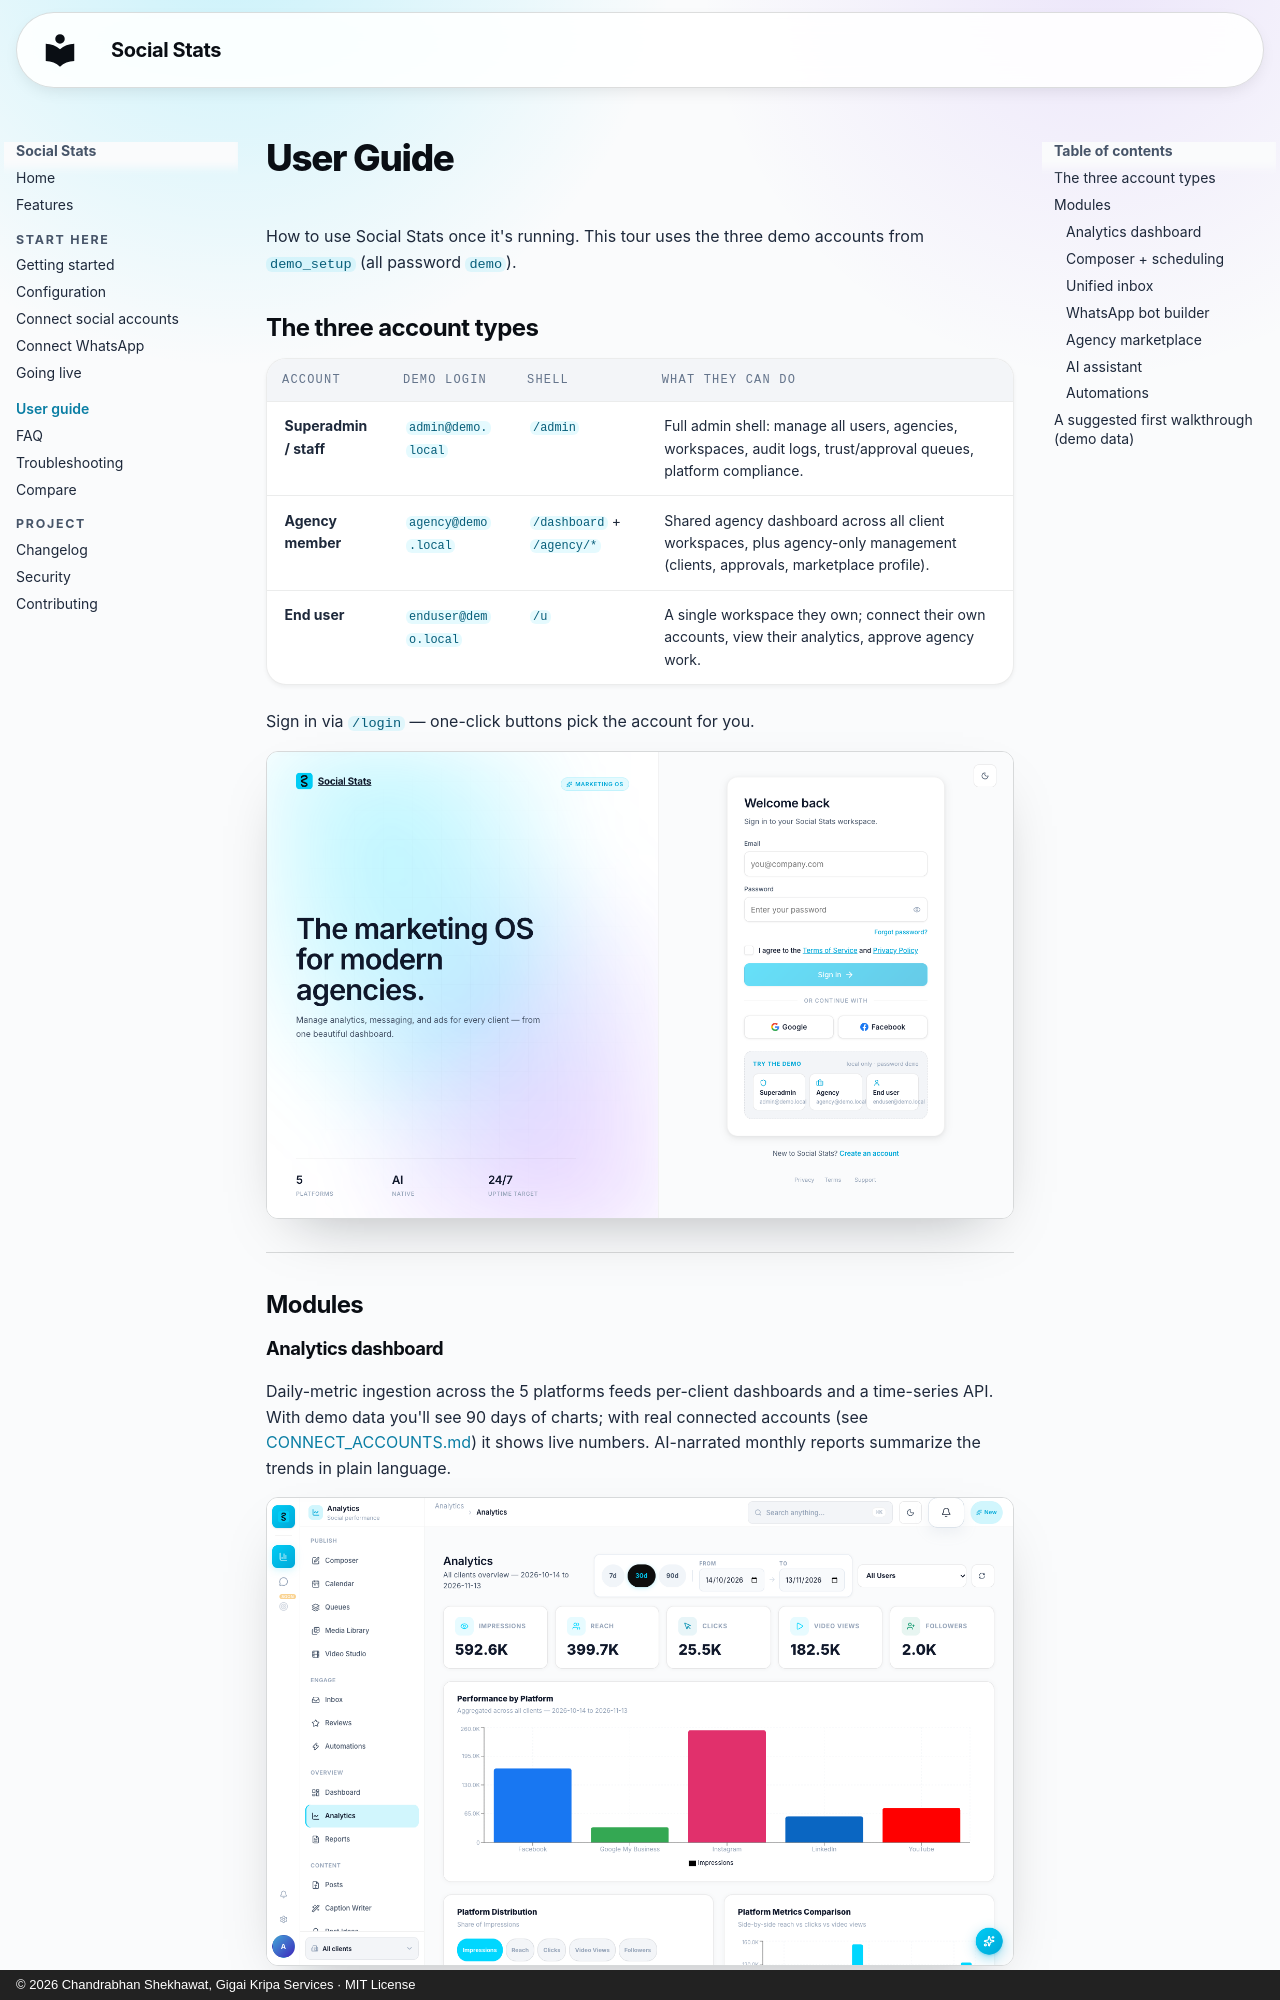

repository: cbsshekhawat18-lab/social-stats-social-media-manager · page: USER_GUIDE.html · generator: mkdocs · copyright: © 2026 Chandrabhan Shekhawat, Gigai Kripa Services · MIT License

---
title: "User Guide — Using Social Stats Day to Day"
description: "How agencies and teams use Social Stats: composer and scheduler, content calendar, analytics dashboards, unified inbox, AI assistant, WhatsApp campaigns, and client workspaces."
---

# User Guide

How to use Social Stats once it's running. This tour uses the three demo accounts
from `demo_setup` (all password `demo`).

## The three account types

| Account | Demo login | Shell | What they can do |
|---|---|---|---|
| **Superadmin / staff** | `admin@demo.local` | `/admin` | Full admin shell: manage all users, agencies, workspaces, audit logs, trust/approval queues, platform compliance. |
| **Agency member** | `agency@demo.local` | `/dashboard` + `/agency/*` | Shared agency dashboard across all client workspaces, plus agency-only management (clients, approvals, marketplace profile). |
| **End user** | `enduser@demo.local` | `/u` | A single workspace they own; connect their own accounts, view their analytics, approve agency work. |

Sign in via `/login` — one-click buttons pick the account for you.

![The sign-in page with one-click demo accounts for the superadmin, the agency member and the end user](images/login.png)

---

## Modules

### Analytics dashboard
Daily-metric ingestion across the 5 platforms feeds per-client dashboards and a
time-series API. With demo data you'll see 90 days of charts; with real connected
accounts (see [CONNECT_ACCOUNTS.md](CONNECT_ACCOUNTS.md)) it shows live numbers.
AI-narrated monthly reports summarize the trends in plain language.

![The analytics page across all clients: impressions, reach, clicks, video views and followers, then performance by platform](images/analytics.png)
